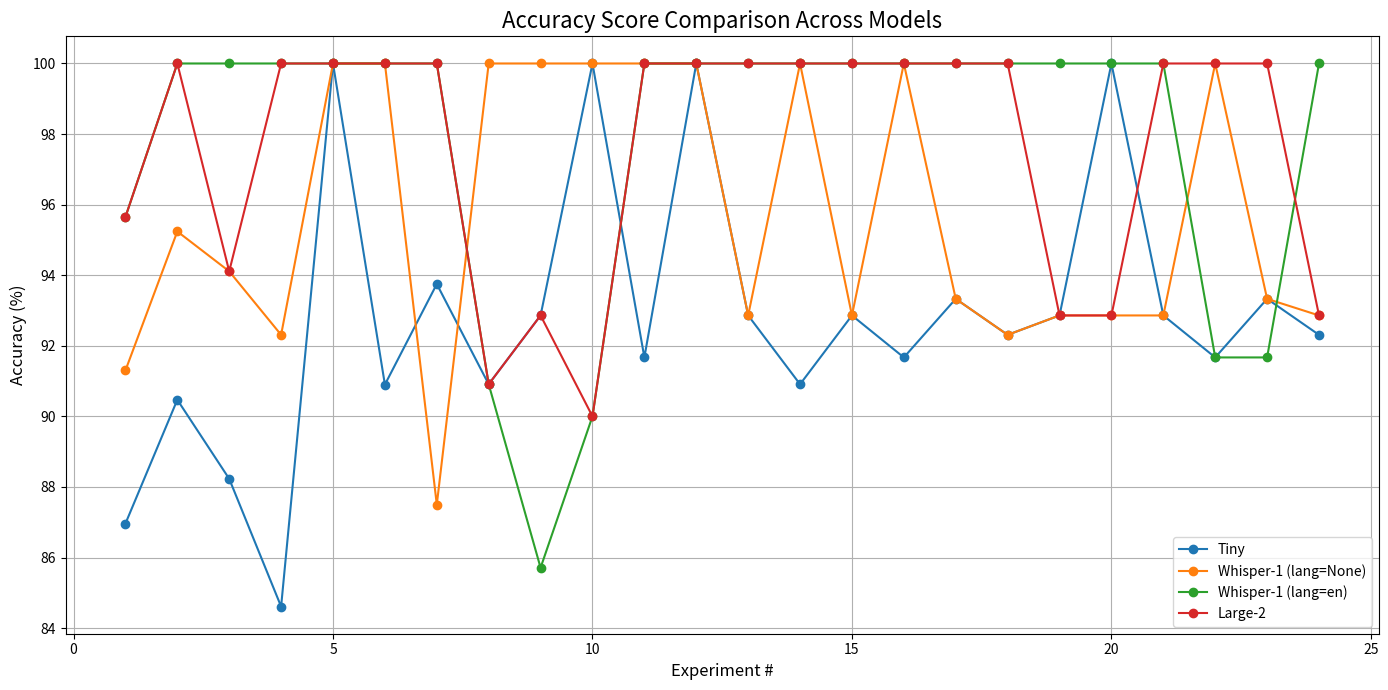
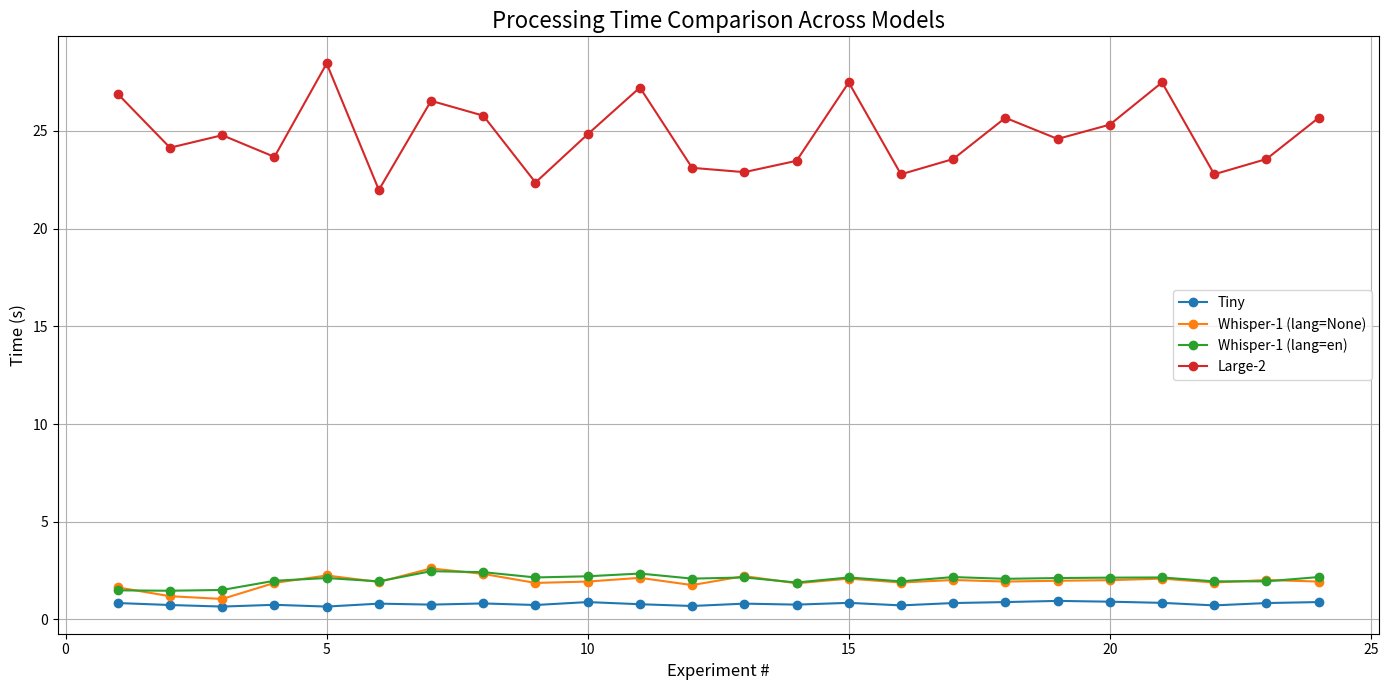
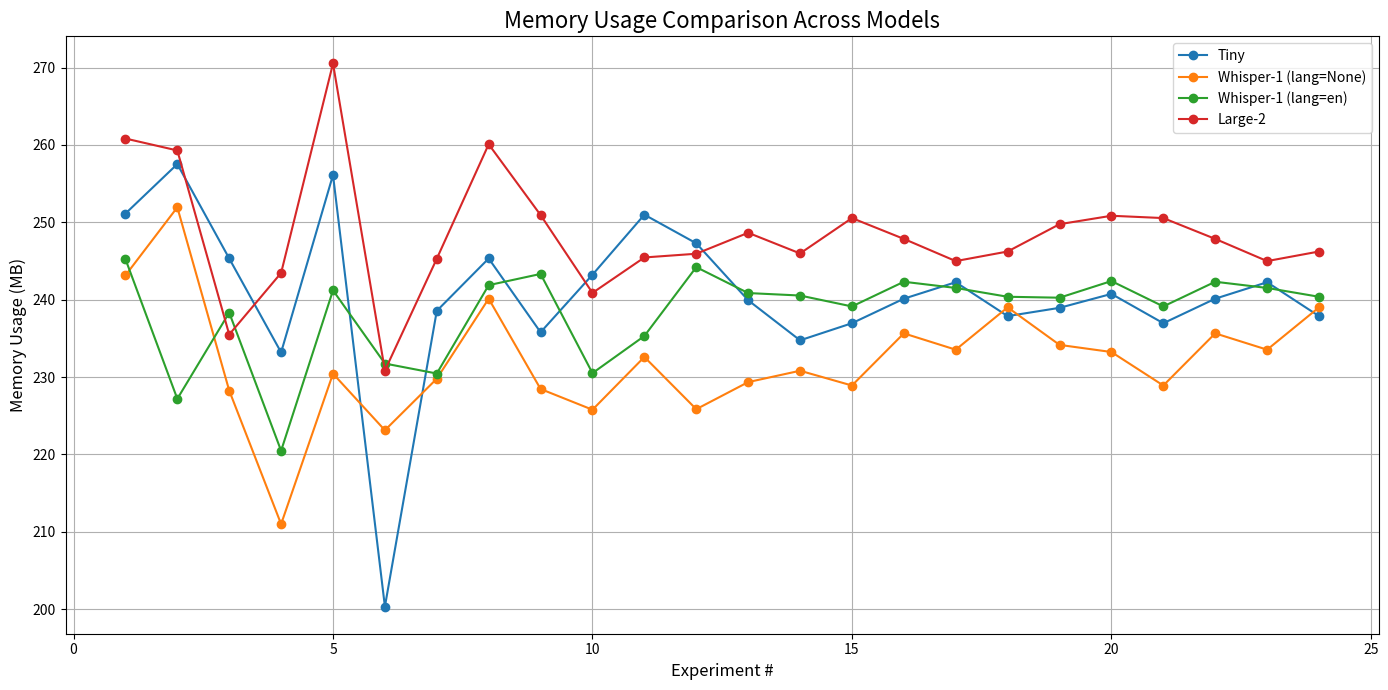
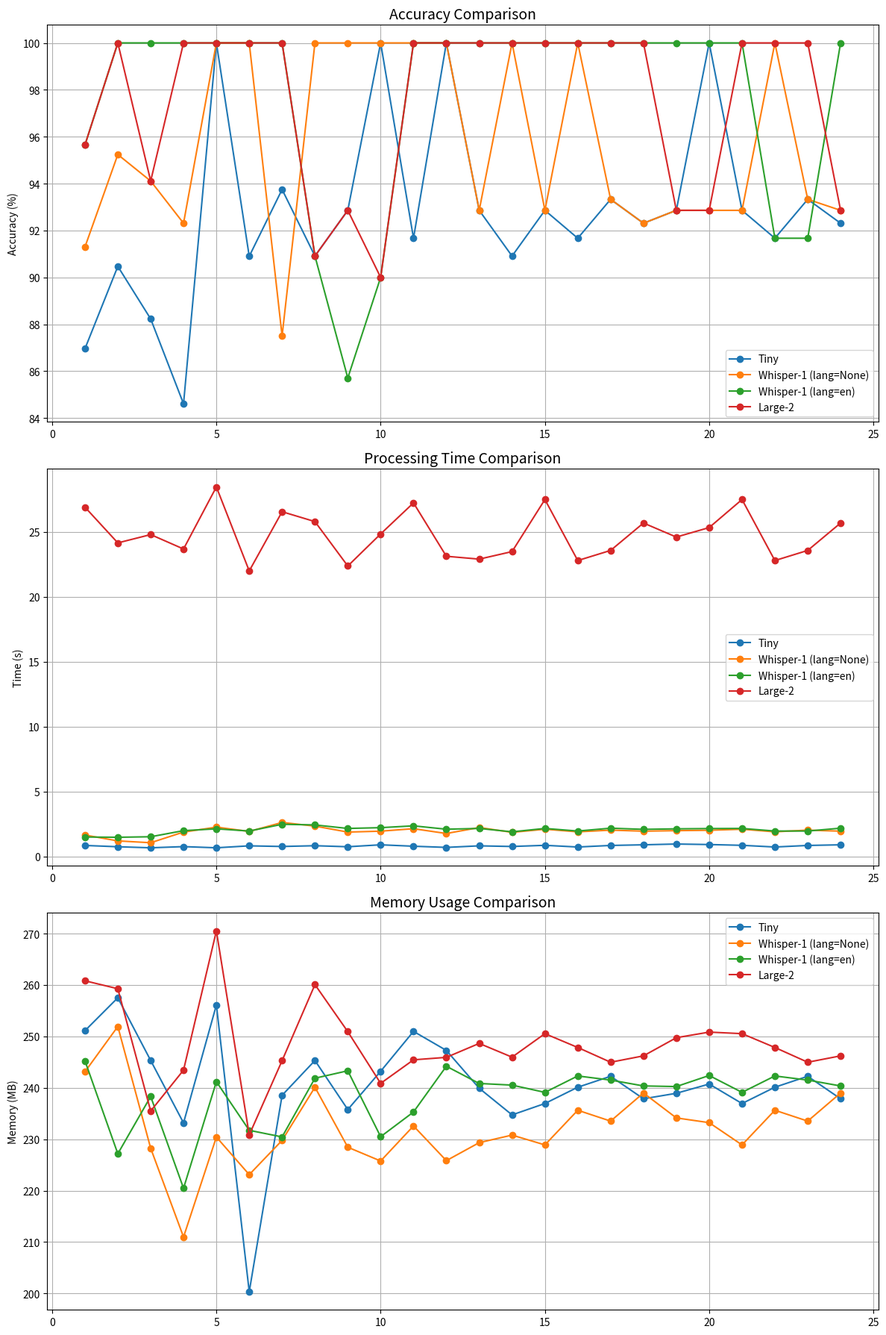
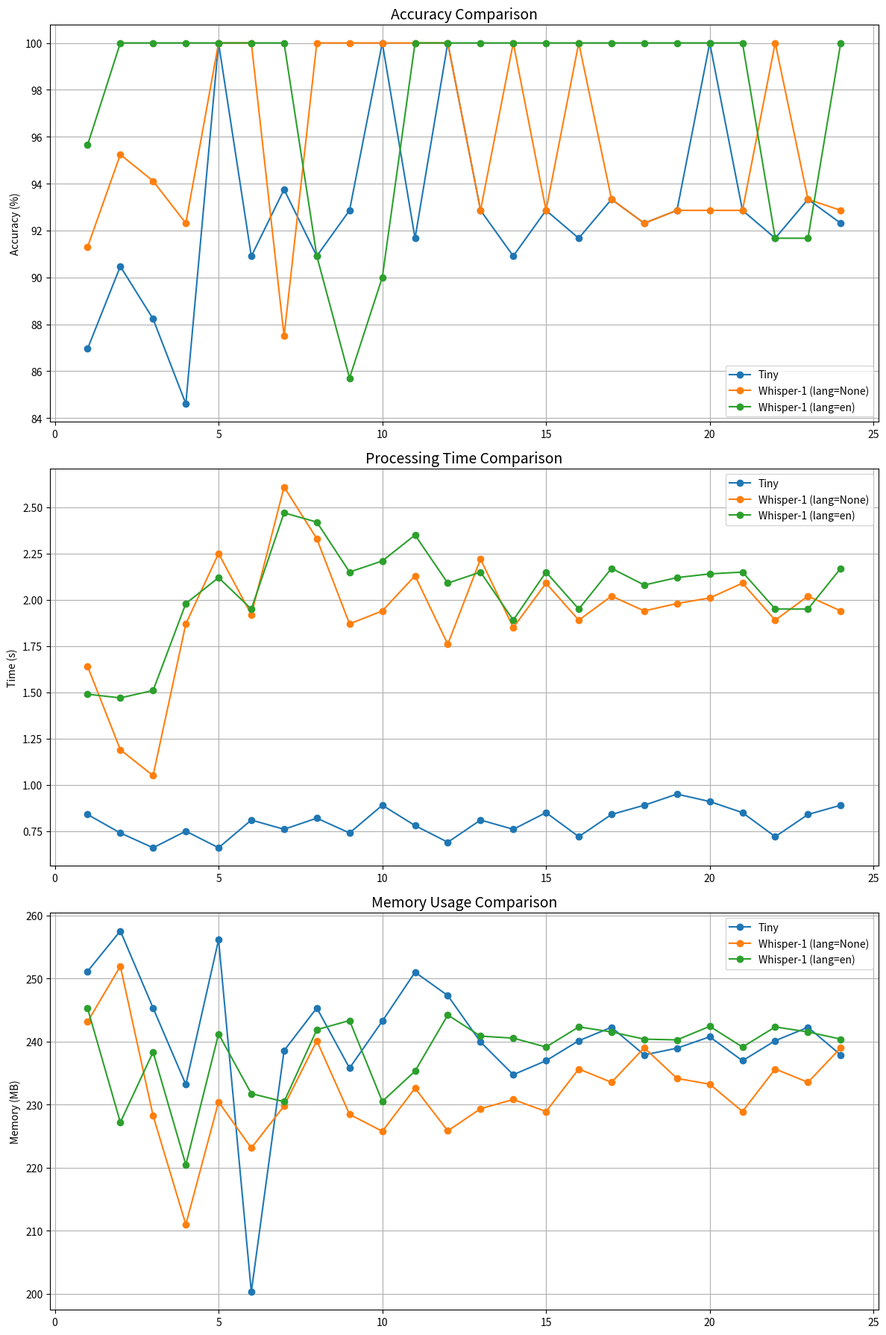

Here is the Python script that generated these plots, in order:
import matplotlib.pyplot as plt
import numpy as np

# Experiment Settings
experiments = np.arange(1, 25)  # X-axis: Number of experiments
models = ['Tiny', 'Whisper-1 (lang=None)', 'Whisper-1 (lang=en)', 'Large-2']
models2 = ['Tiny', 'Whisper-1 (lang=None)', 'Whisper-1 (lang=en)']


# Data for Visualization
accuracy = [
    [86.96, 90.47, 88.23, 84.61, 100.0, 90.90, 93.75, 90.91, 92.86, 100.0, 91.67, 100.0, 92.86, 90.91, 92.86, 91.67, 93.33, 92.31, 92.86, 100.0, 92.86, 91.67, 93.33, 92.31],
    [91.30, 95.24, 94.11, 92.31, 100.0, 100.0, 87.50, 100.0, 100.0, 100.0, 100.0, 100.0, 92.86, 100.0, 92.86, 100.0, 93.33, 92.31, 92.86, 92.86, 92.86, 100.0, 93.33, 92.86],
    [95.65, 100.0, 100.0, 100.0, 100.0, 100.0, 100.0, 90.91, 85.71, 90.0, 100.0, 100.0, 100.0, 100.0, 100.0, 100.0, 100.0, 100.0, 100.0, 100.0, 100.0, 91.67, 91.67, 100.0],
    [95.65, 100.0, 94.11, 100.0, 100.0, 100.0, 100.0, 90.91, 92.86, 90.0, 100.0, 100.0, 100.0, 100.0, 100.0, 100.0, 100.0, 100.0, 92.86, 92.86, 100.0, 100.0, 100.0, 92.86],
]

processing_time = [
    [0.84, 0.74, 0.66, 0.75, 0.66, 0.81, 0.76, 0.82, 0.74, 0.89, 0.78, 0.69, 0.81, 0.76, 0.85, 0.72, 0.84, 0.89, 0.95, 0.91, 0.85, 0.72, 0.84, 0.89],
    [1.64, 1.19, 1.05, 1.87, 2.25, 1.92, 2.61, 2.33, 1.87, 1.94, 2.13, 1.76, 2.22, 1.85, 2.09, 1.89, 2.02, 1.94, 1.98, 2.01, 2.09, 1.89, 2.02, 1.94],
    [1.49, 1.47, 1.51, 1.98, 2.12, 1.95, 2.47, 2.42, 2.15, 2.21, 2.35, 2.09, 2.15, 1.89, 2.15, 1.95, 2.17, 2.08, 2.12, 2.14, 2.15, 1.95, 1.95, 2.17],
    [26.89, 24.14, 24.78, 23.67, 28.45, 21.98, 26.54, 25.78, 22.36, 24.83, 27.22, 23.11, 22.89, 23.47, 27.48, 22.78, 23.56, 25.67, 24.59, 25.32, 27.48, 22.78, 23.56, 25.67],

]

memory_usage = [
    [251.12, 257.52, 245.32, 233.18, 256.11, 200.33, 238.55, 245.32, 235.78, 243.22, 250.98, 247.28, 239.92, 234.74, 236.95, 240.12, 242.25, 237.87, 238.94, 240.74, 236.95, 240.12, 242.25, 237.87],
    [243.13, 251.93, 228.25, 210.99, 230.43, 223.12, 229.78, 240.12, 228.45, 225.77, 232.59, 225.84, 229.34, 230.81, 228.9, 235.64, 233.53, 239.0, 234.15, 233.23, 228.9, 235.64, 233.53, 239.0],
    [245.25, 227.18, 238.32, 220.47, 241.2, 231.74, 230.45, 241.87, 243.32, 230.5, 235.3, 244.2, 240.85, 240.53, 239.12, 242.31, 241.51, 240.37, 240.25, 242.4, 239.12, 242.31, 241.51, 240.37],
    [260.82, 259.28, 235.49, 243.45, 270.52, 230.84, 245.29, 260.08, 250.93, 240.87, 245.45, 245.93, 248.64, 245.97, 250.54, 247.85, 244.98, 246.22, 249.75, 250.84, 250.54, 247.85, 244.98, 246.22],
]

# Accuracy Comparison Plot
plt.figure(figsize=(14, 7))
for i, label in enumerate(models):
    plt.plot(experiments, accuracy[i], marker='o', linestyle='-', label=label)
plt.title("Accuracy Score Comparison Across Models", fontsize=16)
plt.xlabel("Experiment #", fontsize=12)
plt.ylabel("Accuracy (%)", fontsize=12)
plt.legend()
plt.grid(True)
plt.tight_layout()
plt.show()

# Processing Time Comparison Plot
plt.figure(figsize=(14, 7))
for i, label in enumerate(models):
    plt.plot(experiments, processing_time[i], marker='o', linestyle='-', label=label)
plt.title("Processing Time Comparison Across Models", fontsize=16)
plt.xlabel("Experiment #", fontsize=12)
plt.ylabel("Time (s)", fontsize=12)
plt.legend()
plt.grid(True)
plt.tight_layout()
plt.show()

# Memory Usage Comparison Plot
plt.figure(figsize=(14, 7))
for i, label in enumerate(models):
    plt.plot(experiments, memory_usage[i], marker='o', linestyle='-', label=label)
plt.title("Memory Usage Comparison Across Models", fontsize=16)
plt.xlabel("Experiment #", fontsize=12)
plt.ylabel("Memory Usage (MB)", fontsize=12)
plt.legend()
plt.grid(True)
plt.tight_layout()
plt.show()

# Combined Comparison
fig, axs = plt.subplots(3, 1, figsize=(12, 18))

# Accuracy
axs[0].set_title("Accuracy Comparison", fontsize=14)
for i, label in enumerate(models):
    axs[0].plot(experiments, accuracy[i], label=label, marker='o')
axs[0].set_ylabel("Accuracy (%)")
axs[0].legend()
axs[0].grid(True)

# Processing Time
axs[1].set_title("Processing Time Comparison", fontsize=14)
for i, label in enumerate(models):
    axs[1].plot(experiments, processing_time[i], label=label, marker='o')
axs[1].set_ylabel("Time (s)")
axs[1].legend()
axs[1].grid(True)

# Memory Usage
axs[2].set_title("Memory Usage Comparison", fontsize=14)
for i, label in enumerate(models):
    axs[2].plot(experiments, memory_usage[i], label=label, marker='o')
axs[2].set_ylabel("Memory (MB)")
axs[2].legend()
axs[2].grid(True)

plt.tight_layout()
plt.show()

# Combined Comparison
fig, axs = plt.subplots(3, 1, figsize=(12, 18))

# Accuracy
axs[0].set_title("Accuracy Comparison", fontsize=14)
for i, label in enumerate(models2):
    axs[0].plot(experiments, accuracy[i], label=label, marker='o')
axs[0].set_ylabel("Accuracy (%)")
axs[0].legend()
axs[0].grid(True)

# Processing Time
axs[1].set_title("Processing Time Comparison", fontsize=14)
for i, label in enumerate(models2):
    axs[1].plot(experiments, processing_time[i], label=label, marker='o')
axs[1].set_ylabel("Time (s)")
axs[1].legend()
axs[1].grid(True)

# Memory Usage
axs[2].set_title("Memory Usage Comparison", fontsize=14)
for i, label in enumerate(models2):
    axs[2].plot(experiments, memory_usage[i], label=label, marker='o')
axs[2].set_ylabel("Memory (MB)")
axs[2].legend()
axs[2].grid(True)

plt.tight_layout()
plt.show()
